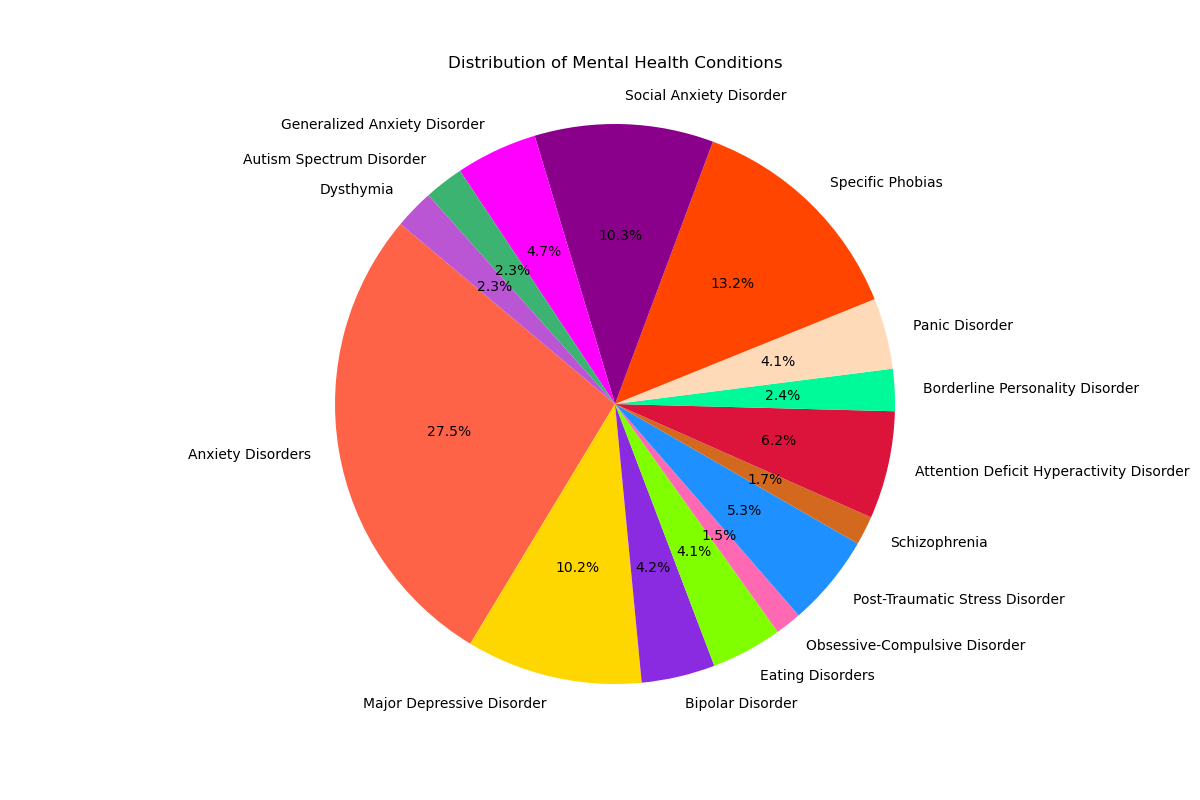

The data file committed next to this chart (first rows):
Condition, Percentage
Anxiety Disorders, 18.1
Major Depressive Disorder, 6.7
Bipolar Disorder, 2.8
Eating Disorders, 2.7
Obsessive-Compulsive Disorder, 1.0
Post-Traumatic Stress Disorder, 3.5
Schizophrenia, 1.1
Attention Deficit Hyperactivity Disorder, 4.1
Borderline Personality Disorder, 1.6
Panic Disorder, 2.7
Specific Phobias, 8.7
Social Anxiety Disorder, 6.8
Generalized Anxiety Disorder, 3.1
Autism Spectrum Disorder, 1.5
Dysthymia, 1.5
